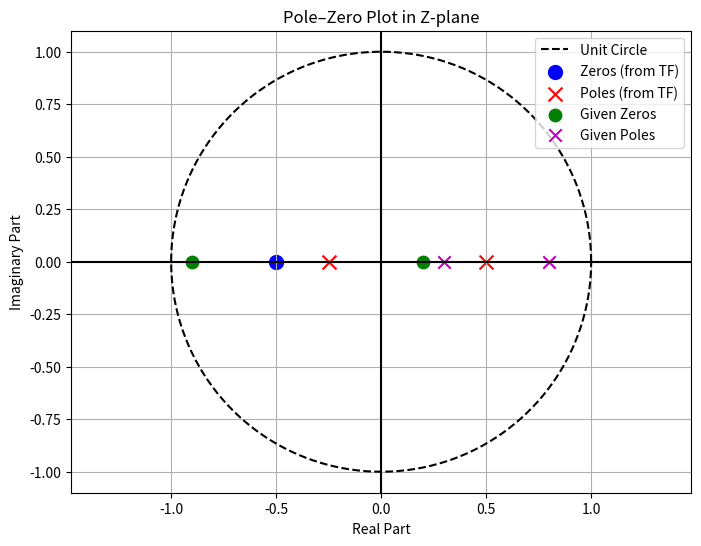

Python code for this plot:
import numpy as np
import matplotlib.pyplot as plt

# X(z) = (1 + 0.5z^-1) / (1 - 0.25z^-1 - 0.125z^-2)
num = [1, 0.5]             # numerator coeff
den = [1, -0.25, -0.125]   # denominator coeff

# find poles and zeros
zeros = np.roots(num)
poles = np.roots(den)
gain = num[0] / den[0]

print("Z-Transform from Transfer Function")
print(f"Numerator Coefficients (N(z)): {num}")
print(f"Denominator Coefficients (D(z)): {den}")
print(f"Zeros: {zeros}")
print(f"Poles: {poles}")
print(f"Gain: {gain}")

#From given Poles and Zeros
given_zeros = [0.2, -0.9]
given_poles = [0.8, 0.3]
gain = 1.0

# num & den from given poles and zeroes
num_poly = np.poly(given_zeros) * gain
den_poly = np.poly(given_poles)

print("\nRational Z-Transform from Given Poles and Zeros")
print(f"Given Zeros: {given_zeros}")
print(f"Given Poles: {given_poles}")
print(f"Numerator Polynomial (N(z)): {num_poly}")
print(f"Denominator Polynomial (D(z)): {den_poly}")



plt.figure(figsize=(8, 6))
# Unit circle
theta = np.linspace(0, 2*np.pi, 500)
plt.plot(np.cos(theta), np.sin(theta), 'k--', label='Unit Circle')

# Plot poles and zeros
plt.scatter(np.real(zeros), np.imag(zeros), marker='o', color='b', s=100, label='Zeros (from TF)')

plt.scatter(np.real(poles), np.imag(poles), marker='x', color='r', s=100, label='Poles (from TF)')
plt.scatter(np.real(given_zeros), np.imag(given_zeros), marker='o', color='g', s=80, label='Given Zeros')
plt.scatter(np.real(given_poles), np.imag(given_poles), marker='x', color='m', s=80, label='Given Poles')

plt.title("Pole–Zero Plot in Z-plane")
plt.xlabel("Real Part")
plt.ylabel("Imaginary Part")
plt.axhline(0, color='black')
plt.axvline(0, color='black')
plt.legend(loc="upper right", bbox_to_anchor=(1, 1))
plt.grid(True)
plt.axis('equal')


max_pole_mag = np.max(np.abs(poles))
print("\nROC for Z-Transform from Transfer Function")
print(f"Poles Magnitudes: {np.abs(poles)}")
print(f"ROC: |z| > {max_pole_mag:.4f} (for causal system)")

max_given_mag = np.max(np.abs(given_poles))
print("\nROC for Rational Z-Transform from Given Poles and Zeros")
print(f"Given Poles Magnitudes: {np.abs(given_poles)}")
print(f"ROC: |z| > {max_given_mag:.4f}  (for causal system)")
plt.show()